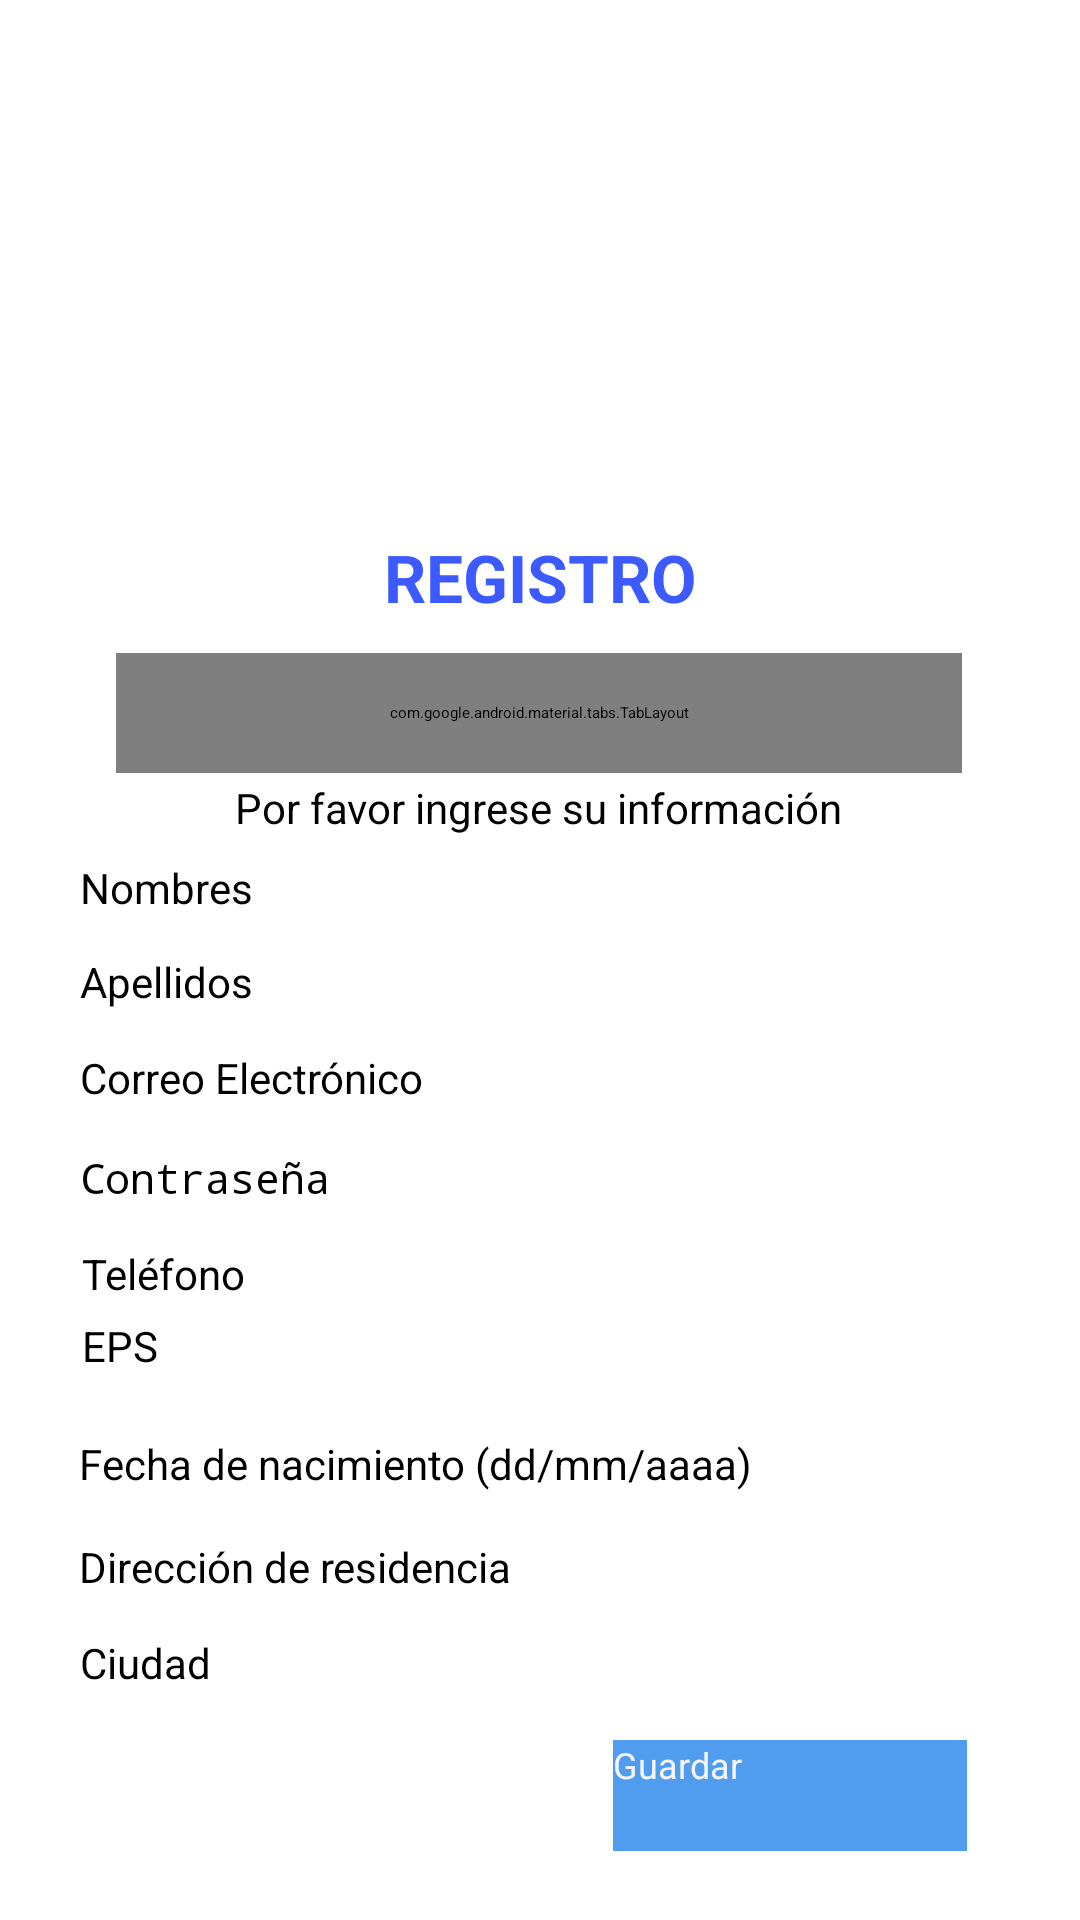

Produce the Android XML layout that renders to this screen, including the resource entries it uses.
<!-- AndroidManifest.xml: application theme Theme.AmbulApp -->
<!-- res/layout/registro_usu.xml -->
<?xml version="1.0" encoding="utf-8"?>
<androidx.coordinatorlayout.widget.CoordinatorLayout xmlns:android="http://schemas.android.com/apk/res/android"
    xmlns:app="http://schemas.android.com/apk/res-auto"
    xmlns:tools="http://schemas.android.com/tools"

    android:layout_width="match_parent"
    android:layout_height="match_parent">

    <androidx.constraintlayout.widget.ConstraintLayout
        android:id="@+id/constraintLayout"
        android:layout_width="match_parent"
        android:layout_height="match_parent"
        android:background="@drawable/fondoambulapp"
        android:backgroundTint="#DCDAE4EA"
        android:backgroundTintMode="multiply"
        app:layout_anchor="@+id/constraintLayout"
        app:layout_anchorGravity="center"
        tools:context=".MainActivity"
        tools:layout_editor_absoluteX="2dp"
        tools:layout_editor_absoluteY="53dp">

        <TextView
            android:id="@+id/textView"
            android:layout_width="115dp"
            android:layout_height="31dp"
            android:text="REGISTRO"
            android:textAlignment="center"
            android:textColor="#3D5AFE"
            android:textSize="22sp"
            android:textStyle="bold"
            app:layout_constraintBottom_toBottomOf="parent"
            app:layout_constraintEnd_toEndOf="parent"
            app:layout_constraintStart_toStartOf="parent"
            app:layout_constraintTop_toTopOf="parent"
            app:layout_constraintVertical_bias="0.292" />

        <Button
            android:id="@+id/btguardar"
            android:layout_width="118dp"
            android:layout_height="37dp"
            android:background="#C41C80EC"
            android:onClick="calcular"
            android:text="Guardar"
            android:textColor="#F6F4F4"
            android:textSize="12sp"
            app:layout_constraintBottom_toBottomOf="parent"
            app:layout_constraintEnd_toEndOf="parent"
            app:layout_constraintHorizontal_bias="0.844"
            app:layout_constraintStart_toStartOf="parent"
            app:layout_constraintTop_toTopOf="parent"
            app:layout_constraintVertical_bias="0.962" />

        <ImageView
            android:id="@+id/imageView"
            android:layout_width="278dp"
            android:layout_height="162dp"
            android:layout_marginStart="64dp"
            android:background="@drawable/logoambulaap"
            app:layout_constraintBottom_toBottomOf="parent"
            app:layout_constraintEnd_toEndOf="parent"
            app:layout_constraintHorizontal_bias="0.057"
            app:layout_constraintStart_toStartOf="parent"
            app:layout_constraintTop_toTopOf="parent"
            app:layout_constraintVertical_bias="0.052" />

        <com.google.android.material.tabs.TabLayout
            android:id="@+id/tabLayout"
            android:layout_width="282dp"
            android:layout_height="40dp"
            app:layout_constraintBottom_toBottomOf="parent"
            app:layout_constraintEnd_toEndOf="parent"
            app:layout_constraintHorizontal_bias="0.496"
            app:layout_constraintStart_toStartOf="parent"
            app:layout_constraintTop_toTopOf="parent"
            app:layout_constraintVertical_bias="0.363">

            <com.google.android.material.tabs.TabItem
                android:id="@+id/usuario"
                android:layout_width="wrap_content"
                android:layout_height="wrap_content"
                android:text="Usuario" />

            <com.google.android.material.tabs.TabItem
                android:id="@+id/ambulancia"
                android:layout_width="wrap_content"
                android:layout_height="wrap_content"
                android:text="Ambulancia" />

        </com.google.android.material.tabs.TabLayout>

        <TextView
            android:id="@+id/textView3"
            android:layout_width="wrap_content"
            android:layout_height="wrap_content"
            android:text="Por favor ingrese su información"
            android:textAlignment="center"
            android:textSize="14sp"
            app:layout_constraintBottom_toBottomOf="parent"
            app:layout_constraintEnd_toEndOf="parent"
            app:layout_constraintHorizontal_bias="0.497"
            app:layout_constraintStart_toStartOf="parent"
            app:layout_constraintTop_toTopOf="parent"
            app:layout_constraintVertical_bias="0.418" />

        <EditText
            android:id="@+id/nombre"
            android:layout_width="306dp"
            android:layout_height="37dp"
            android:ems="10"
            android:hint="Nombres"
            android:inputType="textPersonName"
            android:textSize="14sp"
            app:layout_constraintBottom_toBottomOf="parent"
            app:layout_constraintEnd_toEndOf="parent"
            app:layout_constraintHorizontal_bias="0.495"
            app:layout_constraintStart_toStartOf="parent"
            app:layout_constraintTop_toTopOf="parent"
            app:layout_constraintVertical_bias="0.475" />

        <EditText
            android:id="@+id/apellidos"
            android:layout_width="307dp"
            android:layout_height="37dp"
            android:ems="10"
            android:hint="Apellidos"
            android:inputType="textPersonName"
            android:textSize="14sp"
            app:layout_constraintBottom_toBottomOf="parent"
            app:layout_constraintEnd_toEndOf="parent"
            app:layout_constraintStart_toStartOf="parent"
            app:layout_constraintTop_toTopOf="parent"
            app:layout_constraintVertical_bias="0.527" />

        <EditText
            android:id="@+id/EmailAddress"
            android:layout_width="306dp"
            android:layout_height="37dp"
            android:ems="10"
            android:hint="Correo Electrónico"
            android:inputType="textEmailAddress"
            android:textSize="14sp"
            app:layout_constraintBottom_toBottomOf="parent"
            app:layout_constraintEnd_toEndOf="parent"
            app:layout_constraintHorizontal_bias="0.495"
            app:layout_constraintStart_toStartOf="parent"
            app:layout_constraintTop_toTopOf="parent"
            app:layout_constraintVertical_bias="0.58" />

        <EditText
            android:id="@+id/password"
            android:layout_width="307dp"
            android:layout_height="36dp"
            android:ems="10"
            android:hint="Contraseña"
            android:inputType="textPassword"
            android:textSize="14sp"
            app:layout_constraintBottom_toBottomOf="parent"
            app:layout_constraintEnd_toEndOf="parent"
            app:layout_constraintStart_toStartOf="parent"
            app:layout_constraintTop_toTopOf="parent"
            app:layout_constraintVertical_bias="0.634" />

        <EditText
            android:id="@+id/telefono"
            android:layout_width="306dp"
            android:layout_height="37dp"
            android:ems="10"
            android:hint="Teléfono"
            android:inputType="textPersonName"
            android:textSize="14sp"
            app:layout_constraintBottom_toBottomOf="parent"
            app:layout_constraintEnd_toEndOf="parent"
            app:layout_constraintHorizontal_bias="0.504"
            app:layout_constraintStart_toStartOf="parent"
            app:layout_constraintTop_toTopOf="parent"
            app:layout_constraintVertical_bias="0.688" />

        <EditText
            android:id="@+id/eps"
            android:layout_width="306dp"
            android:layout_height="36dp"
            android:ems="10"
            android:hint="EPS"
            android:inputType="textPersonName"
            android:textSize="14sp"
            app:layout_constraintBottom_toTopOf="@+id/btguardar"
            app:layout_constraintEnd_toEndOf="parent"
            app:layout_constraintHorizontal_bias="0.504"
            app:layout_constraintStart_toStartOf="parent"
            app:layout_constraintTop_toTopOf="parent"
            app:layout_constraintVertical_bias="0.807" />

        <EditText
            android:id="@+id/direccion"
            android:layout_width="307dp"
            android:layout_height="36dp"
            android:ems="10"
            android:hint="Dirección de residencia"
            android:inputType="textPersonName"
            android:textSize="14sp"
            app:layout_constraintBottom_toBottomOf="parent"
            app:layout_constraintEnd_toEndOf="parent"
            app:layout_constraintHorizontal_bias="0.495"
            app:layout_constraintStart_toStartOf="parent"
            app:layout_constraintTop_toTopOf="parent"
            app:layout_constraintVertical_bias="0.849" />

        <EditText
            android:id="@+id/fecha_nacimiento"
            android:layout_width="307dp"
            android:layout_height="37dp"
            android:ems="10"
            android:hint="Fecha de nacimiento (dd/mm/aaaa)"
            android:inputType="date"
            android:textSize="14sp"
            app:layout_constraintBottom_toBottomOf="parent"
            app:layout_constraintEnd_toEndOf="parent"
            app:layout_constraintHorizontal_bias="0.495"
            app:layout_constraintStart_toStartOf="parent"
            app:layout_constraintTop_toTopOf="parent"
            app:layout_constraintVertical_bias="0.793" />

        <EditText
            android:id="@+id/ciudad"
            android:layout_width="306dp"
            android:layout_height="37dp"
            android:ems="10"
            android:hint="Ciudad"
            android:inputType="textPersonName"
            android:textSize="14sp"
            app:layout_constraintBottom_toBottomOf="parent"
            app:layout_constraintEnd_toEndOf="parent"
            app:layout_constraintHorizontal_bias="0.495"
            app:layout_constraintStart_toStartOf="parent"
            app:layout_constraintTop_toTopOf="parent"
            app:layout_constraintVertical_bias="0.903" />

    </androidx.constraintlayout.widget.ConstraintLayout>

    "
</androidx.coordinatorlayout.widget.CoordinatorLayout>
<!-- resources referenced by this layout -->
<resources>
  <style name="Theme.AmbulApp" parent="Theme.MaterialComponents.DayNight.DarkActionBar">
          
          <item name="colorPrimary">@color/purple_200</item>
          <item name="colorPrimaryVariant">@color/purple_700</item>
          <item name="colorOnPrimary">@color/black</item>
          
          <item name="colorSecondary">@color/teal_200</item>
          <item name="colorSecondaryVariant">@color/teal_200</item>
          <item name="colorOnSecondary">@color/black</item>
          
          <item name="android:statusBarColor" tools:targetApi="l">?attr/colorPrimaryVariant</item>
          
      </style>
  <color name="purple_200">#FFBB86FC</color>
  <color name="purple_700">#FF3700B3</color>
  <color name="black">#FF000000</color>
  <color name="teal_200">#FF03DAC5</color>
</resources>
